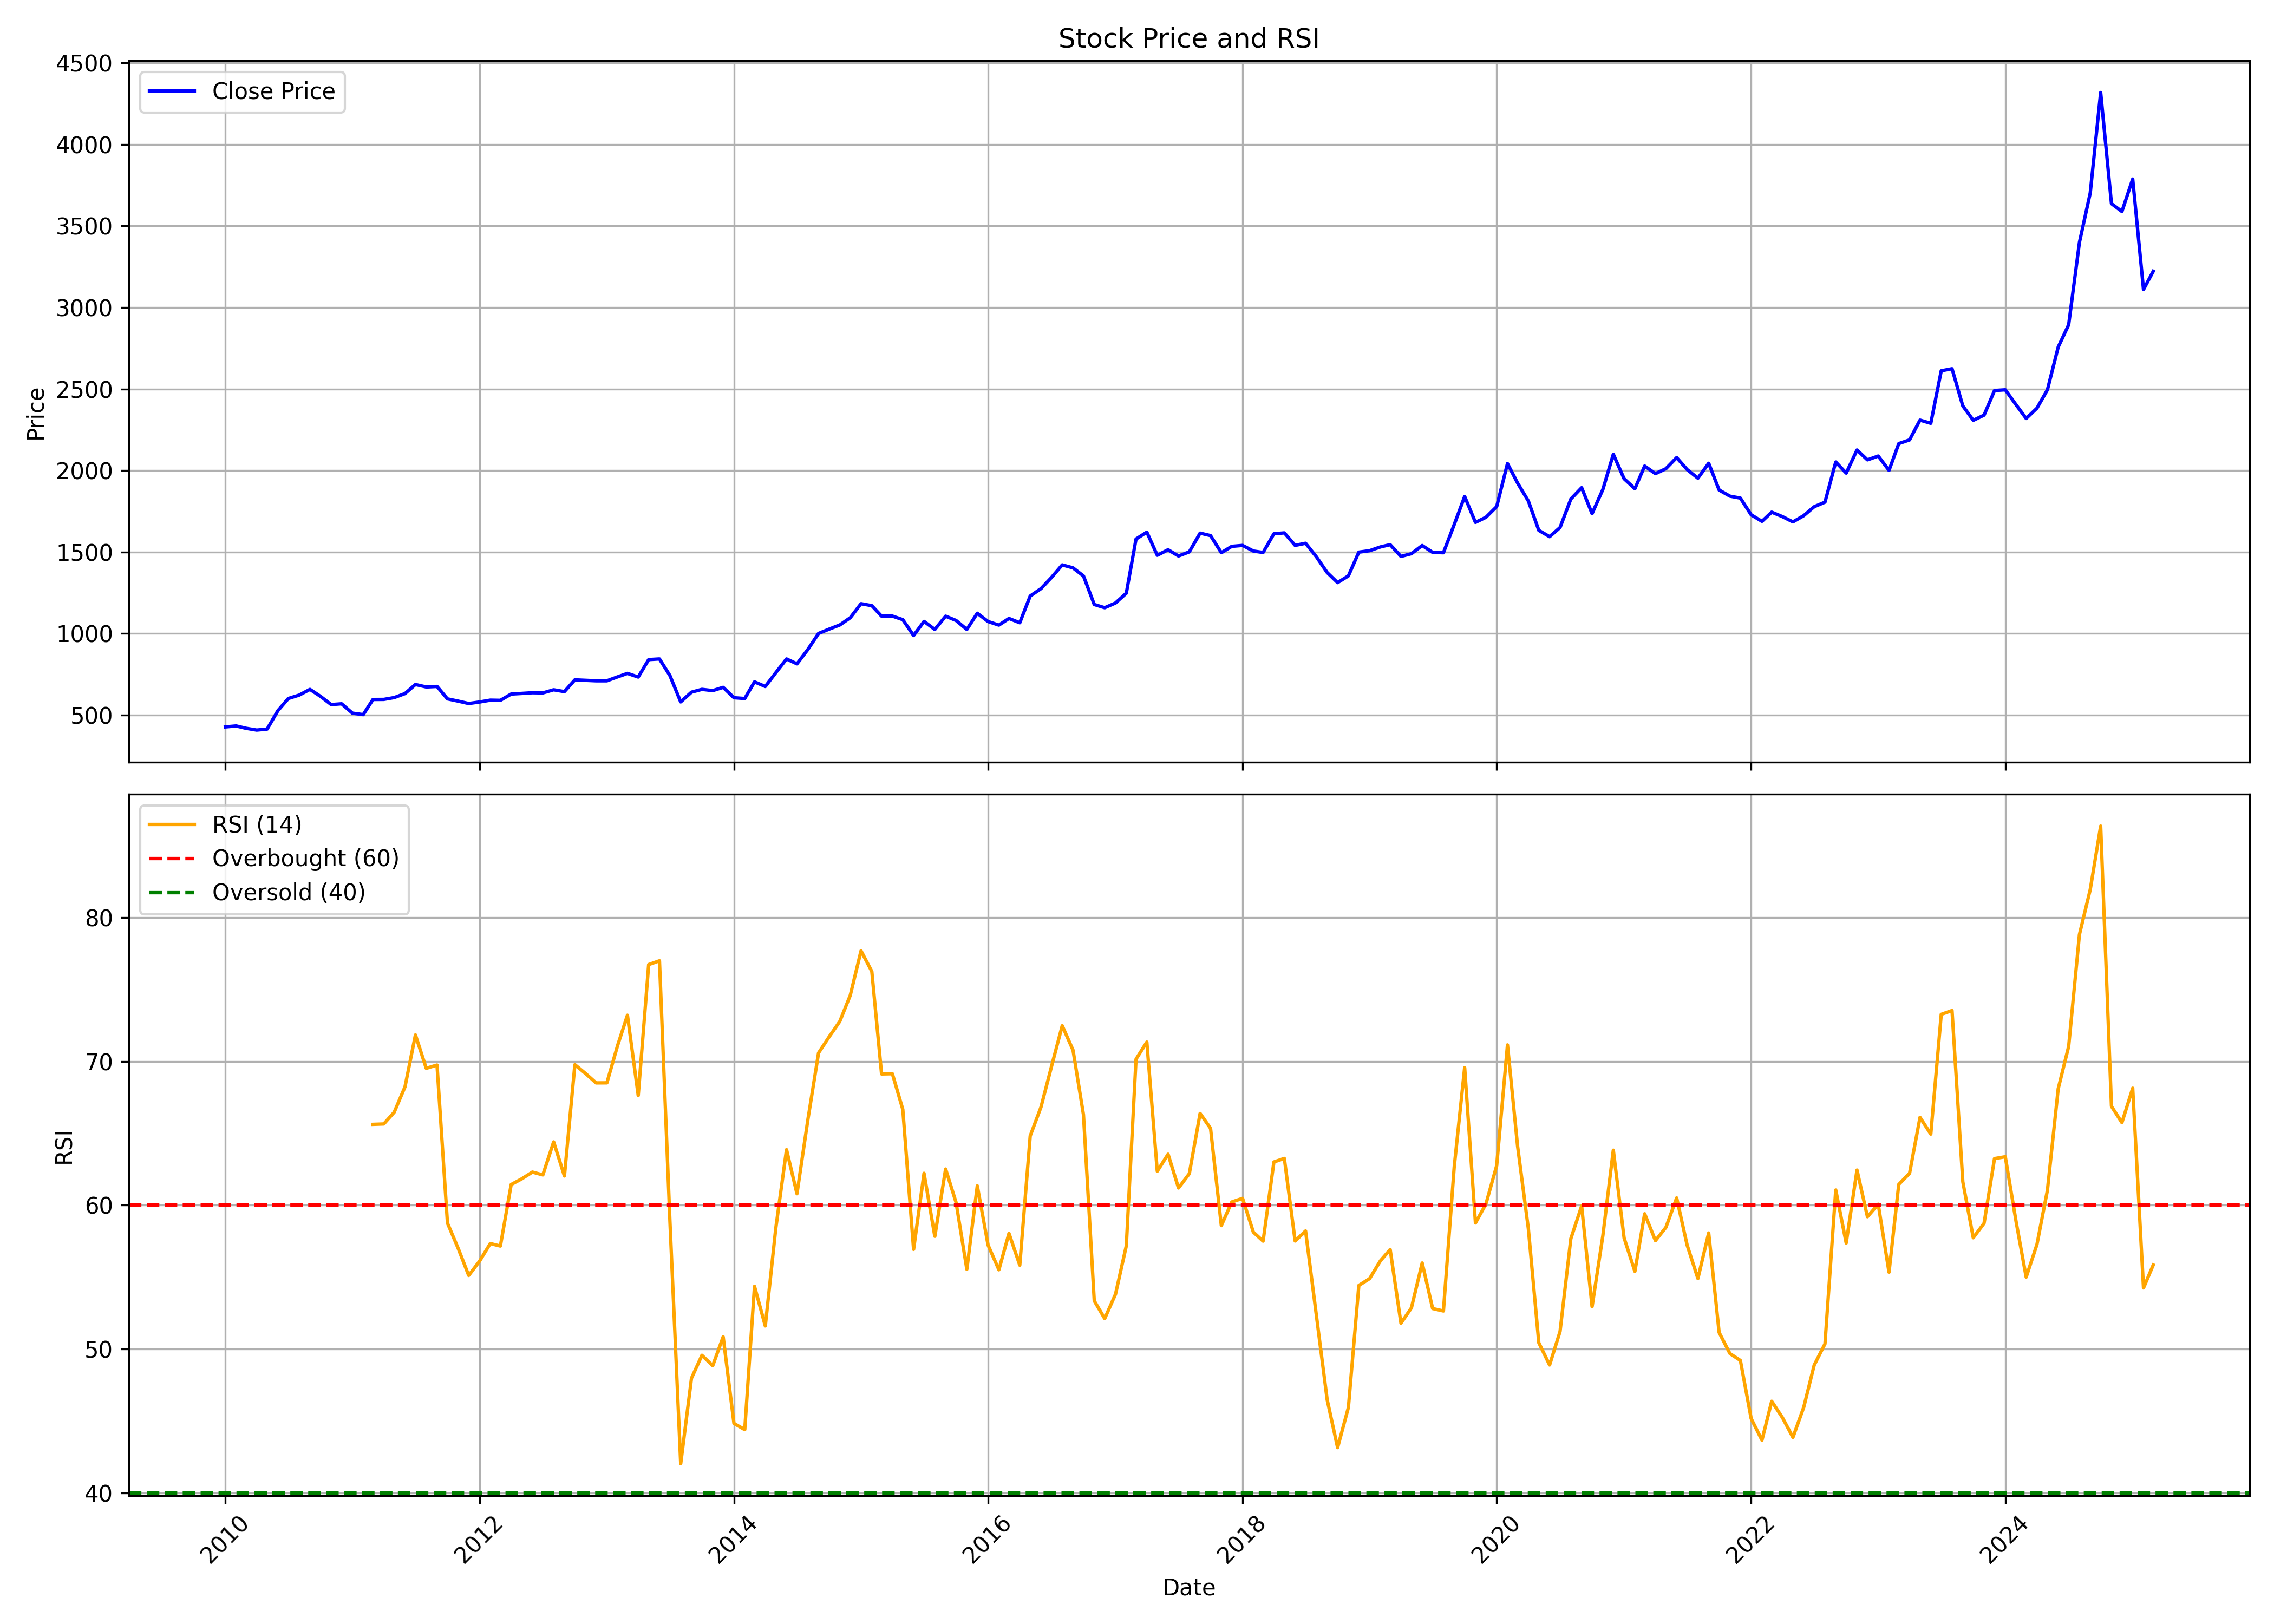

The data file committed next to this chart (first rows):
, date, symbol, open, high, low, close, volume, rsi
0, 2010-01-01, AKZOINDIA, 454.7, 470.6, 398.3, 426.3, 98442, 
1, 2010-02-01, AKZOINDIA, 419.9, 448.4, 411.3, 432.3, 367400, 
2, 2010-03-01, AKZOINDIA, 432.3, 438.7, 410.4, 418, 42520, 
3, 2010-04-01, AKZOINDIA, 422.7, 430.4, 404.7, 406.9, 85798, 
4, 2010-05-01, AKZOINDIA, 409.5, 471.3, 392.2, 413, 400468, 
5, 2010-06-01, AKZOINDIA, 415.8, 533.4, 410.2, 526.4, 956604, 
6, 2010-07-01, AKZOINDIA, 521.3, 665, 521.3, 600.8, 528122, 
7, 2010-08-01, AKZOINDIA, 629.1, 662.4, 515, 621.6, 487258, 
8, 2010-09-01, AKZOINDIA, 631.2, 687.2, 619.9, 656.7, 1010364, 
9, 2010-10-01, AKZOINDIA, 655.3, 670.1, 595.1, 614.3, 363011, 
10, 2010-11-01, AKZOINDIA, 612.8, 636.9, 535.1, 563.4, 252069, 
11, 2010-12-01, AKZOINDIA, 566.8, 619.2, 517.2, 568.2, 162078, 
12, 2011-01-01, AKZOINDIA, 566.8, 590.8, 499.8, 510.7, 41965, 
13, 2011-02-01, AKZOINDIA, 517.9, 545.5, 483.7, 501.7, 164274, 
14, 2011-03-01, AKZOINDIA, 505.8, 600.6, 492.4, 594.7, 230787, 65.63
15, 2011-04-01, AKZOINDIA, 602.9, 627.2, 568.5, 595.1, 47741, 65.65
16, 2011-05-01, AKZOINDIA, 589.7, 620.3, 574.6, 606.4, 160633, 66.47
17, 2011-06-01, AKZOINDIA, 606, 668.6, 601.5, 631, 287605, 68.24
18, 2011-07-01, AKZOINDIA, 637.6, 739.6, 616.6, 686.6, 601951, 71.85
19, 2011-08-01, AKZOINDIA, 714.8, 720.6, 632.2, 671.4, 414700, 69.53
20, 2011-09-01, AKZOINDIA, 671.4, 700.5, 648.5, 674.7, 344967, 69.76
21, 2011-10-01, AKZOINDIA, 675.2, 678.8, 570.5, 598.4, 364434, 58.76
22, 2011-11-01, AKZOINDIA, 586.4, 633.8, 580.2, 584.5, 422085, 56.99
23, 2011-12-01, AKZOINDIA, 595.7, 595.8, 504.8, 569.9, 201703, 55.12
24, 2012-01-01, AKZOINDIA, 557.5, 648, 552.4, 579.1, 1155252, 56.1
25, 2012-02-01, AKZOINDIA, 583.5, 682.4, 571.9, 590.5, 1091268, 57.34
26, 2012-03-01, AKZOINDIA, 592.1, 602.3, 577.7, 589.3, 142226, 57.16
27, 2012-04-01, AKZOINDIA, 585, 639.8, 581.7, 628.1, 161257, 61.44
28, 2012-05-01, AKZOINDIA, 630.1, 661.4, 600.1, 631.8, 284415, 61.83
29, 2012-06-01, AKZOINDIA, 630.4, 644.9, 623.2, 636, 65877, 62.31
30, 2012-07-01, AKZOINDIA, 637.6, 668, 623.9, 635, 1134688, 62.11
31, 2012-08-01, AKZOINDIA, 649.9, 668.4, 627.9, 654.1, 87674, 64.41
32, 2012-09-01, AKZOINDIA, 649.9, 711.7, 635.2, 642.9, 106381, 62.03
33, 2012-10-01, AKZOINDIA, 646.2, 719.3, 597.6, 715.2, 180962, 69.78
34, 2012-11-01, AKZOINDIA, 702.7, 717.3, 677.8, 712.2, 176532, 69.16
35, 2012-12-01, AKZOINDIA, 712, 723.1, 683.2, 709.3, 209728, 68.51
36, 2013-01-01, AKZOINDIA, 710.5, 751.9, 695.2, 709.4, 440756, 68.51
37, 2013-02-01, AKZOINDIA, 709.1, 759.2, 696.7, 733.7, 222639, 71.13
38, 2013-03-01, AKZOINDIA, 729.5, 777.7, 699.4, 754.9, 229615, 73.22
39, 2013-04-01, AKZOINDIA, 747.4, 807.7, 705.7, 732.4, 389567, 67.63
40, 2013-05-01, AKZOINDIA, 732.4, 886.2, 723.8, 839.5, 402755, 76.74
41, 2013-06-01, AKZOINDIA, 839, 884.8, 788.8, 843.5, 103225, 77.01
42, 2013-07-01, AKZOINDIA, 849.4, 875.9, 730.8, 741.6, 333674, 58.92
43, 2013-08-01, AKZOINDIA, 787, 787, 561, 579.8, 160330, 42.02
44, 2013-09-01, AKZOINDIA, 584.4, 670.1, 584.4, 639.7, 315836, 47.97
45, 2013-10-01, AKZOINDIA, 638.2, 724.7, 632.8, 656.8, 290950, 49.56
46, 2013-11-01, AKZOINDIA, 650.7, 687.3, 641.8, 649.1, 96589, 48.84
47, 2013-12-01, AKZOINDIA, 661.5, 674.4, 628.8, 669.1, 369048, 50.85
48, 2014-01-01, AKZOINDIA, 673.2, 692.7, 600.1, 605.5, 222177, 44.82
49, 2014-02-01, AKZOINDIA, 610.9, 631.2, 589.1, 600.7, 51104, 44.39
50, 2014-03-01, AKZOINDIA, 607, 706, 598.5, 702.7, 279153, 54.36
51, 2014-04-01, AKZOINDIA, 695.7, 714.1, 670.1, 674.5, 121701, 51.6
52, 2014-05-01, AKZOINDIA, 674.5, 784.7, 635.1, 758.6, 592421, 58.37
53, 2014-06-01, AKZOINDIA, 762.6, 896.1, 755.1, 843.5, 343429, 63.87
54, 2014-07-01, AKZOINDIA, 843.1, 914.8, 804.2, 813.4, 445124, 60.8
55, 2014-08-01, AKZOINDIA, 818.1, 913.6, 793.6, 900.6, 391664, 65.9
56, 2014-09-01, AKZOINDIA, 911, 1105, 908.1, 999.8, 765680, 70.6
57, 2014-10-01, AKZOINDIA, 999.8, 1070, 968.1, 1026, 326259, 71.7
58, 2014-11-01, AKZOINDIA, 1006, 1072, 969.4, 1052, 684933, 72.79
59, 2014-12-01, AKZOINDIA, 1069, 1132, 1027, 1096, 613362, 74.6
... 123 more rows
